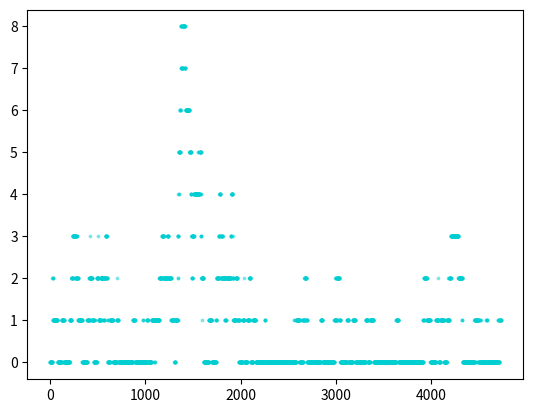

Source code (Python):
import numpy as np
np.set_printoptions(threshold=np.inf)
from matplotlib import pyplot as plt

# Poisson分布
# Arrival rate 8
# Service rate 10

arrival_rate = 4
service_rate = 2

size = 100

x = np.random.exponential(scale=arrival_rate, size=size)  # lam为λ size为k
y = np.random.exponential(scale=service_rate, size=size)  # lam为λ size为k

print(x)
print(y)

# x = 1 / x
# y = 1 / y
#
# print(x)
# print(y)


start = np.zeros(size)

value_sum = 0
for index, value in enumerate(x):
    value_sum += value
    start[index] = value_sum

waiting = np.zeros(size)

spend = start[0] + y[0]
for index, value in enumerate(start):
    if index == 0:
        waiting[0] = 0
        pass
    else:
        w = spend - value
        if w > 0:
            waiting[index] = w
            spend += y[index]
        else:
            waiting[index] = 0
            spend = y[index] + value

stop = start + waiting + y
#
queue_length = np.zeros(int(np.array(stop).max() * 10 + 1))

for index, value in enumerate(start):
    start_value = int(value * 10)
    stop_value = int(stop[index] * 10)
    for m in range(start_value, stop_value + 1):
        queue_length[m] += 1
#
print("*"*32)
print(x)
print(waiting)
print(y)
print(start)
print(stop)
print(queue_length)
print("*"*32)
num = 0
for i in range(len(queue_length)):
    num += queue_length[i]
average = num / len(queue_length)
print(average)
colors = '#00CED1'  # 点的颜色
area = np.pi * 1**1  # 点面积
y_index = range(int(np.array(stop).max() * 10 + 1))
plt.scatter(y_index, queue_length, s=area, c=colors, alpha=0.4)
plt.show()